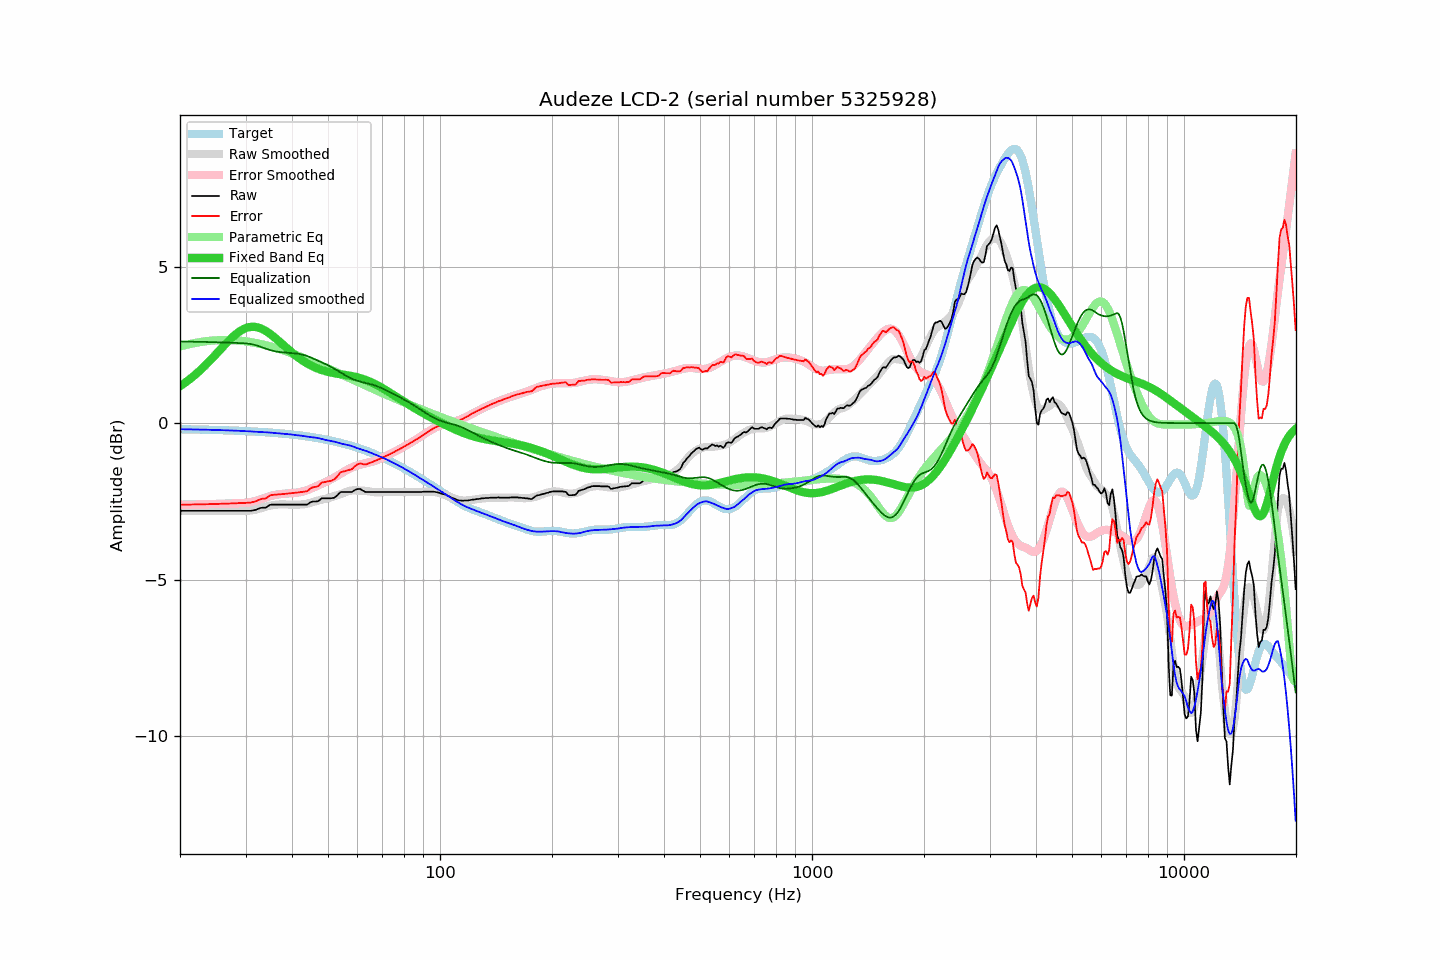

The file beside this chart, header and first rows:
frequency, raw, error, smoothed, error_smoothed, equalization, parametric_eq, equalized_raw, equalized_smoothed, target
20.00, -2.80, -2.61, -2.80, -2.61, 2.61, 1.18, -0.19, -0.19, -0.19
20.20, -2.80, -2.61, -2.80, -2.61, 2.61, 1.21, -0.20, -0.20, -0.20
20.40, -2.80, -2.61, -2.80, -2.61, 2.61, 1.25, -0.20, -0.20, -0.20
20.61, -2.80, -2.61, -2.80, -2.61, 2.61, 1.28, -0.20, -0.20, -0.20
20.81, -2.80, -2.60, -2.80, -2.60, 2.60, 1.32, -0.20, -0.20, -0.20
21.02, -2.80, -2.60, -2.80, -2.60, 2.60, 1.36, -0.20, -0.20, -0.20
21.23, -2.80, -2.60, -2.80, -2.60, 2.60, 1.40, -0.20, -0.20, -0.20
21.44, -2.80, -2.60, -2.80, -2.60, 2.60, 1.44, -0.20, -0.20, -0.20
21.66, -2.80, -2.60, -2.80, -2.60, 2.60, 1.48, -0.20, -0.20, -0.20
21.87, -2.80, -2.60, -2.80, -2.60, 2.60, 1.52, -0.20, -0.20, -0.20
22.09, -2.80, -2.60, -2.80, -2.60, 2.60, 1.57, -0.20, -0.20, -0.20
22.31, -2.80, -2.60, -2.80, -2.60, 2.60, 1.61, -0.20, -0.20, -0.20
22.54, -2.80, -2.60, -2.80, -2.60, 2.60, 1.66, -0.21, -0.21, -0.21
22.76, -2.80, -2.60, -2.80, -2.60, 2.60, 1.71, -0.21, -0.21, -0.21
22.99, -2.80, -2.59, -2.80, -2.59, 2.59, 1.76, -0.21, -0.21, -0.21
23.22, -2.80, -2.59, -2.80, -2.59, 2.59, 1.81, -0.21, -0.21, -0.21
23.45, -2.80, -2.59, -2.80, -2.59, 2.59, 1.86, -0.21, -0.21, -0.21
23.69, -2.80, -2.59, -2.80, -2.59, 2.59, 1.91, -0.21, -0.21, -0.21
23.92, -2.80, -2.59, -2.80, -2.59, 2.59, 1.96, -0.21, -0.21, -0.21
24.16, -2.80, -2.59, -2.80, -2.59, 2.59, 2.01, -0.21, -0.21, -0.21
24.40, -2.80, -2.59, -2.80, -2.59, 2.59, 2.07, -0.22, -0.22, -0.22
24.65, -2.80, -2.58, -2.80, -2.58, 2.58, 2.12, -0.22, -0.22, -0.22
24.89, -2.80, -2.58, -2.80, -2.58, 2.58, 2.18, -0.22, -0.22, -0.22
25.14, -2.80, -2.58, -2.80, -2.58, 2.58, 2.23, -0.22, -0.22, -0.22
25.39, -2.80, -2.58, -2.80, -2.58, 2.58, 2.29, -0.22, -0.22, -0.22
25.65, -2.80, -2.58, -2.80, -2.58, 2.58, 2.34, -0.22, -0.22, -0.22
25.91, -2.80, -2.58, -2.80, -2.58, 2.58, 2.40, -0.23, -0.23, -0.23
26.16, -2.80, -2.58, -2.80, -2.58, 2.58, 2.46, -0.23, -0.23, -0.23
26.43, -2.80, -2.57, -2.80, -2.57, 2.57, 2.51, -0.23, -0.23, -0.23
26.69, -2.80, -2.57, -2.80, -2.57, 2.57, 2.56, -0.23, -0.23, -0.23
26.96, -2.80, -2.57, -2.80, -2.57, 2.57, 2.62, -0.23, -0.23, -0.23
27.23, -2.80, -2.57, -2.80, -2.57, 2.57, 2.67, -0.23, -0.23, -0.23
27.50, -2.80, -2.57, -2.80, -2.57, 2.57, 2.72, -0.24, -0.24, -0.24
27.77, -2.80, -2.56, -2.80, -2.57, 2.57, 2.76, -0.24, -0.24, -0.24
28.05, -2.80, -2.56, -2.80, -2.56, 2.56, 2.81, -0.24, -0.24, -0.24
28.33, -2.80, -2.56, -2.80, -2.56, 2.56, 2.85, -0.24, -0.24, -0.24
28.62, -2.80, -2.56, -2.80, -2.56, 2.56, 2.89, -0.24, -0.24, -0.24
28.90, -2.80, -2.56, -2.81, -2.56, 2.56, 2.93, -0.24, -0.25, -0.25
29.19, -2.80, -2.55, -2.81, -2.56, 2.56, 2.96, -0.25, -0.25, -0.25
29.48, -2.80, -2.55, -2.81, -2.55, 2.55, 2.99, -0.25, -0.25, -0.25
29.78, -2.80, -2.55, -2.81, -2.55, 2.55, 3.01, -0.25, -0.26, -0.25
30.08, -2.80, -2.55, -2.80, -2.55, 2.55, 3.03, -0.26, -0.26, -0.26
30.38, -2.80, -2.54, -2.80, -2.54, 2.54, 3.05, -0.26, -0.26, -0.26
30.68, -2.80, -2.54, -2.79, -2.53, 2.53, 3.06, -0.27, -0.26, -0.26
30.99, -2.80, -2.54, -2.79, -2.52, 2.52, 3.07, -0.28, -0.27, -0.26
31.30, -2.79, -2.53, -2.78, -2.51, 2.51, 3.08, -0.28, -0.27, -0.27
31.61, -2.78, -2.51, -2.78, -2.50, 2.50, 3.08, -0.28, -0.27, -0.27
31.93, -2.77, -2.50, -2.77, -2.49, 2.49, 3.07, -0.28, -0.28, -0.27
32.24, -2.75, -2.48, -2.75, -2.47, 2.47, 3.06, -0.28, -0.28, -0.27
32.57, -2.73, -2.45, -2.74, -2.46, 2.46, 3.05, -0.27, -0.28, -0.28
32.89, -2.71, -2.43, -2.72, -2.44, 2.44, 3.03, -0.27, -0.28, -0.28
33.22, -2.70, -2.42, -2.71, -2.42, 2.42, 3.01, -0.28, -0.29, -0.28
33.55, -2.70, -2.41, -2.69, -2.40, 2.40, 2.98, -0.30, -0.29, -0.29
33.89, -2.70, -2.41, -2.68, -2.39, 2.39, 2.95, -0.32, -0.29, -0.29
34.23, -2.68, -2.39, -2.66, -2.37, 2.37, 2.92, -0.31, -0.29, -0.29
34.57, -2.64, -2.34, -2.65, -2.35, 2.35, 2.89, -0.29, -0.30, -0.30
34.92, -2.61, -2.31, -2.64, -2.33, 2.33, 2.85, -0.28, -0.30, -0.30
35.27, -2.60, -2.30, -2.63, -2.32, 2.32, 2.81, -0.28, -0.31, -0.31
35.62, -2.60, -2.29, -2.62, -2.31, 2.31, 2.77, -0.30, -0.31, -0.31
35.97, -2.60, -2.29, -2.61, -2.30, 2.30, 2.73, -0.31, -0.32, -0.31
... 635 more rows
